Labelled photos from "all_data", an image-classification folder in phj1120/2021_mentoring. The possible labels are: hcsr04, keypad, LCD keypad shield, LCD 1602 display, LED, PPD42NS dust sensor, RFID module.

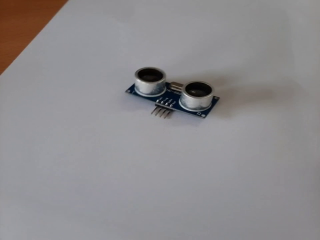
Label: hcsr04

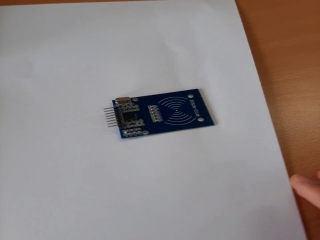
Label: RFID module

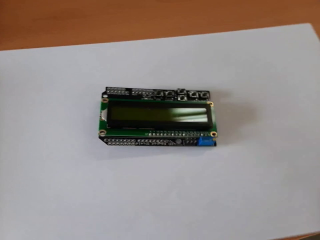
Label: LCD keypad shield

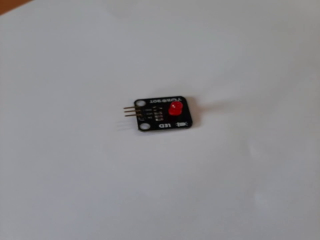
Label: LED

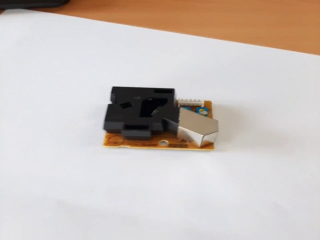
Label: PPD42NS dust sensor

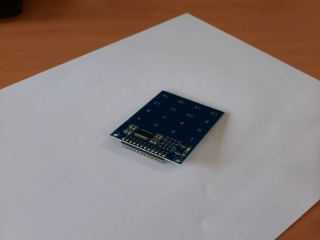
Label: keypad
